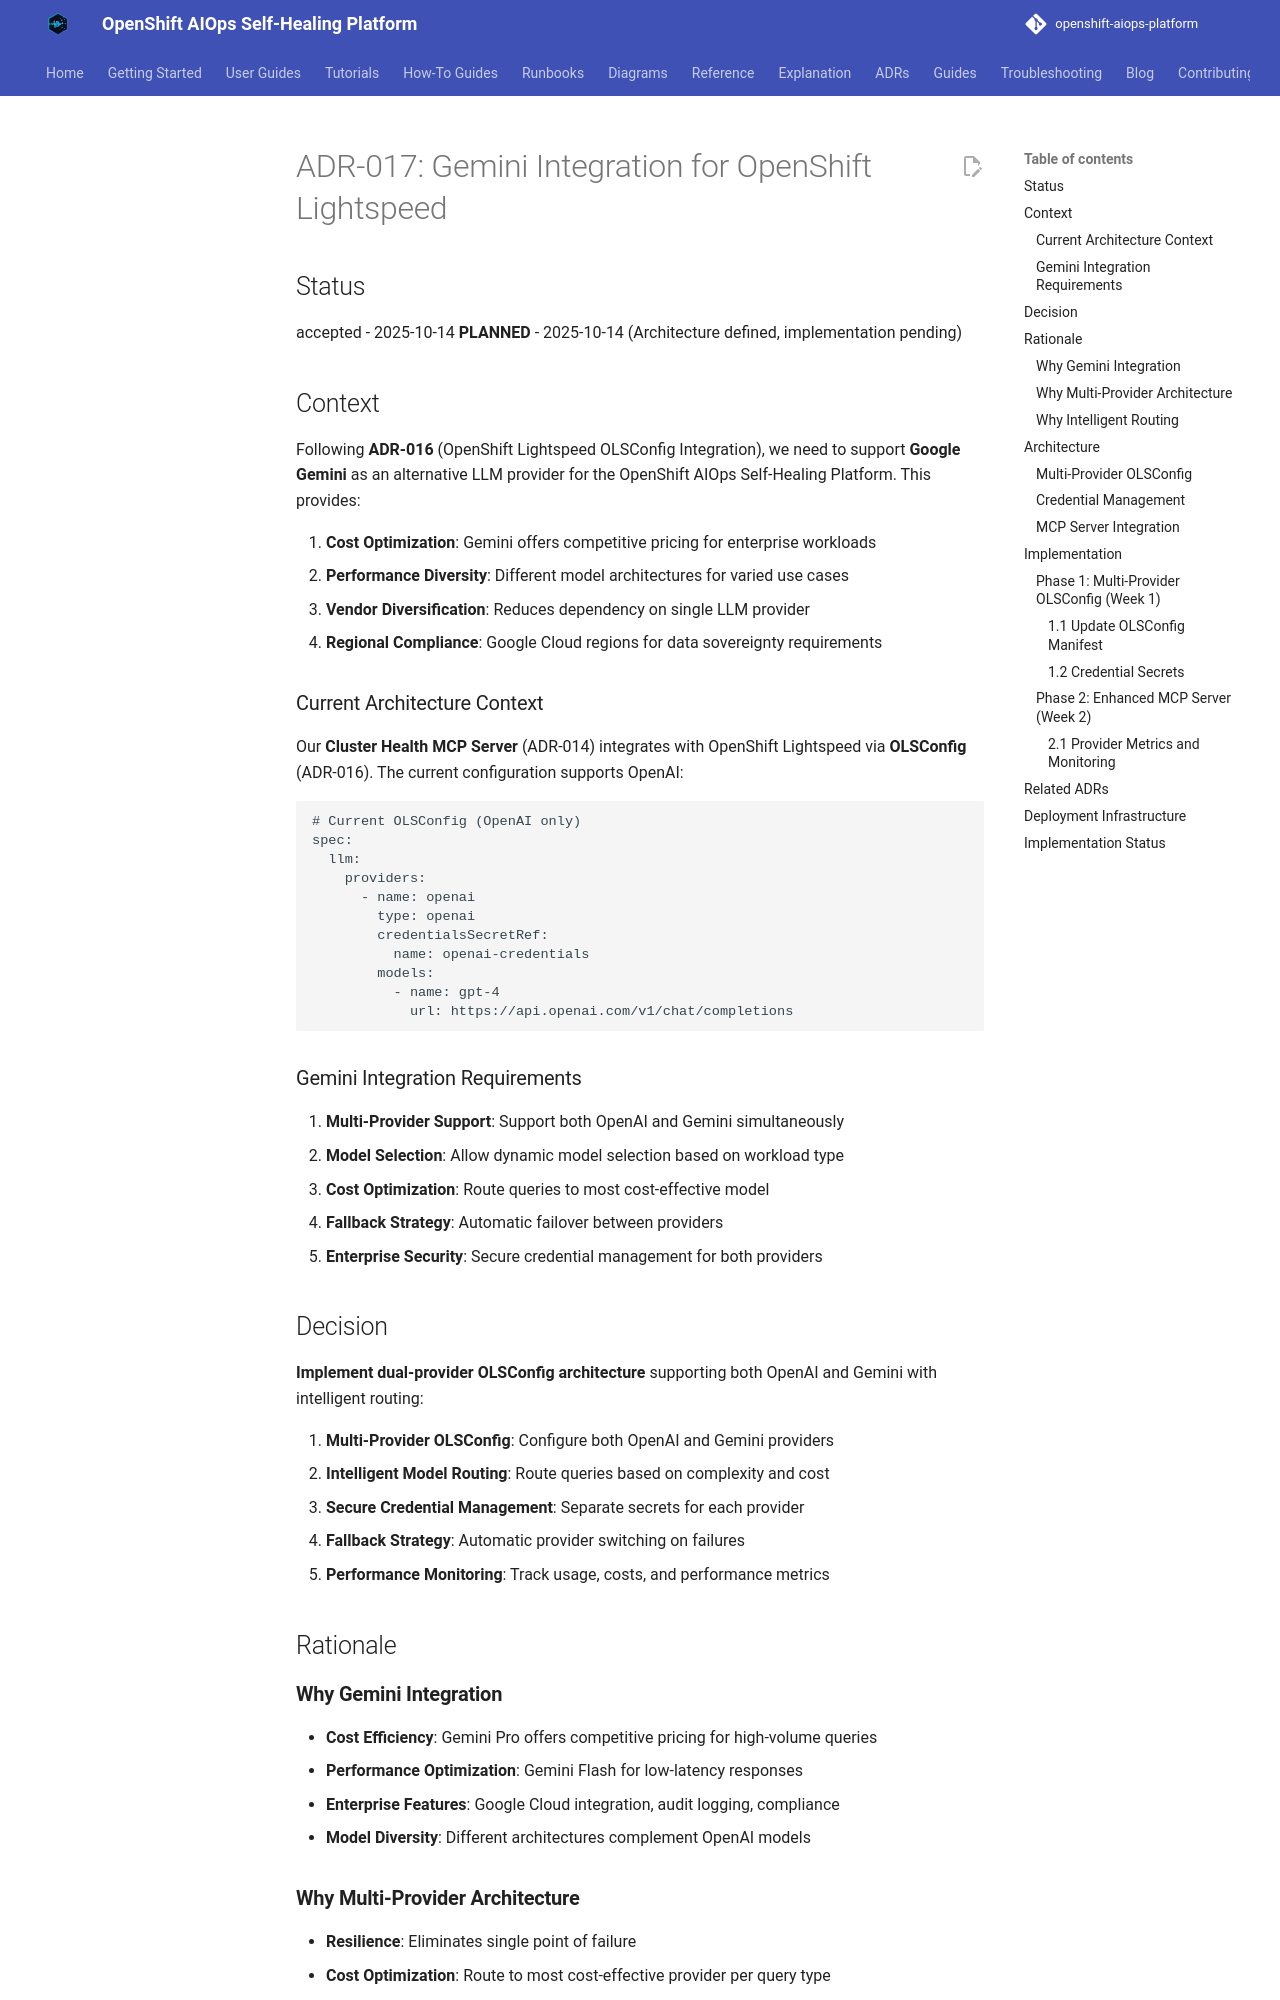

repository: KubeHeal/openshift-aiops-platform · page: adrs/017-gemini-integration-openshift-lightspeed/index.html · generator: mkdocs

# ADR-017: Gemini Integration for OpenShift Lightspeed

## Status
accepted - 2025-10-14
**PLANNED** - 2025-10-14 (Architecture defined, implementation pending)

## Context

Following **ADR-016** (OpenShift Lightspeed OLSConfig Integration), we need to support **Google Gemini** as an alternative LLM provider for the OpenShift AIOps Self-Healing Platform. This provides:

1. **Cost Optimization**: Gemini offers competitive pricing for enterprise workloads
2. **Performance Diversity**: Different model architectures for varied use cases
3. **Vendor Diversification**: Reduces dependency on single LLM provider
4. **Regional Compliance**: Google Cloud regions for data sovereignty requirements

### Current Architecture Context

Our **Cluster Health MCP Server** (ADR-014) integrates with OpenShift Lightspeed via **OLSConfig** (ADR-016). The current configuration supports OpenAI:

```yaml
# Current OLSConfig (OpenAI only)
spec:
  llm:
    providers:
      - name: openai
        type: openai
        credentialsSecretRef:
          name: openai-credentials
        models:
          - name: gpt-4
            url: https://api.openai.com/v1/chat/completions
```

### Gemini Integration Requirements

1. **Multi-Provider Support**: Support both OpenAI and Gemini simultaneously
2. **Model Selection**: Allow dynamic model selection based on workload type
3. **Cost Optimization**: Route queries to most cost-effective model
4. **Fallback Strategy**: Automatic failover between providers
5. **Enterprise Security**: Secure credential management for both providers

## Decision

**Implement dual-provider OLSConfig architecture** supporting both OpenAI and Gemini with intelligent routing:

1. **Multi-Provider OLSConfig**: Configure both OpenAI and Gemini providers
2. **Intelligent Model Routing**: Route queries based on complexity and cost
3. **Secure Credential Management**: Separate secrets for each provider
4. **Fallback Strategy**: Automatic provider switching on failures
5. **Performance Monitoring**: Track usage, costs, and performance metrics

## Rationale

### **Why Gemini Integration**
- **Cost Efficiency**: Gemini Pro offers competitive pricing for high-volume queries
- **Performance Optimization**: Gemini Flash for low-latency responses
- **Enterprise Features**: Google Cloud integration, audit logging, compliance
- **Model Diversity**: Different architectures complement OpenAI models

### **Why Multi-Provider Architecture**
- **Resilience**: Eliminates single point of failure
- **Cost Optimization**: Route to most cost-effective provider per query type
- **Performance**: Use best model for specific workload characteristics
- **Compliance**: Meet diverse regulatory requirements across regions
